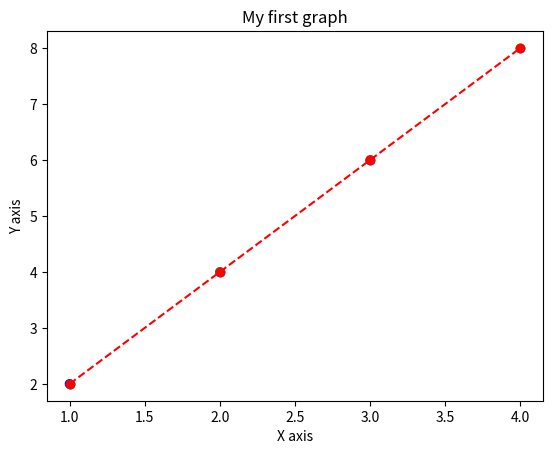

This chart was generated by the following Python code:
import numpy as np
# Create a 2D Numpy array of size 1x3 with elements of your choice
arr1= [1,2,3]

# Create a Numpy array of length 50 with zeroes as its elements
arr2=np.zeros(50)

#Create a Numpy array of length 3x2 with elements of your choice
arr3=np.array(([1,2], [3,4], [5,6]))

arr1_reshaped = [1,3]
arr4=np.multiply(arr1_reshaped,arr3)

#Change 5th element of arr2 to a different number
#Your code here
arr2[4]=1


if np.shape(arr4)==(1,2) and arr2[4]!=0:
  print("Passed")
else:
  print("Fail")

import numpy as np

#Task: Perform the dot product of I and 9I+1 using numpy, here I is referred to as an 3x3 Identity matrix.
arr_I = np.identity(3)
arr_9I = 9*arr_I + 1
result = np.dot(arr_I, arr_9I)
print(result)


import pandas as pd

## Create a DataFrame from a dictionary
data = {
    'Name': ['Ramesh', 'Mahesh', 'Suresh'],
    'Age': [25, 30, 35],
    'City': ['Bangalore', 'Mumbai', 'Delhi']
}
#Your code here
df=pd.DataFrame(data)
#Display the first 2 rows of the data frame
print(df.head(2))

#Print the age column
print(df.Age)

#Filter rows where age is greater than 26
filtered_df = df[df.Age> 26]
print(filtered_df)


#Add a new column 'Country' with the value 'India' for all rows
df['Country'] = 'India'
print(df)

data1 = {
    'Name': ['Ramesh', 'Mahesh', 'Suresh'],
    'Age': [25, None, 35],
    'City': ['Bangalore', 'Mumbai', 'Delhi']
}

df2= pd.DataFrame(data1)

# Fill missing values in the 'Age' column with the mean age
df2['Age'].fillna(df2['Age'].mean(), inplace=True)
print(df2)

import matplotlib.pyplot as plt
import numpy as np



xpoints=np.array([1,2,3,4])
ypoints=np.array([2,4,6,8])

#Plot these points without drawing a line
plt.plot(xpoints,ypoints,'o')

#Plotting with marker: Plot these points with a marker(Star marker)
plt.plot(xpoints,ypoints,'*')

#Using fmt format, add circular marker,red color and Dashed line
plt.plot(xpoints,ypoints,'ro--')

#Add xlabel,ylabel and title for the plot.
plt.xlabel('X axis')
plt.ylabel('Y axis')
plt.title('My first graph')

#Create a scatter plot for xpoints and ypoints
plt.scatter(xpoints,ypoints)
plt.show()

#Set color to the scatter plot. Blue,Green,Red and yellow color for each point respectively
colors = ['blue', 'green', 'red', 'yellow']
plt.scatter(xpoints, ypoints, c=colors)
plt.show()





import random
import numpy as np

#Set the seed of random to 20
random.seed(20)

arr1=np.array([1,24,31,45,73,81,94,25])

#Using the random module pick 4 different random numbers from arr1 and return their sum.
def random_sum(arr1):
    random_numbers = random.sample(list(arr1), 4)
    return sum(random_numbers)
result = random_sum(arr1)
print(result)
result

